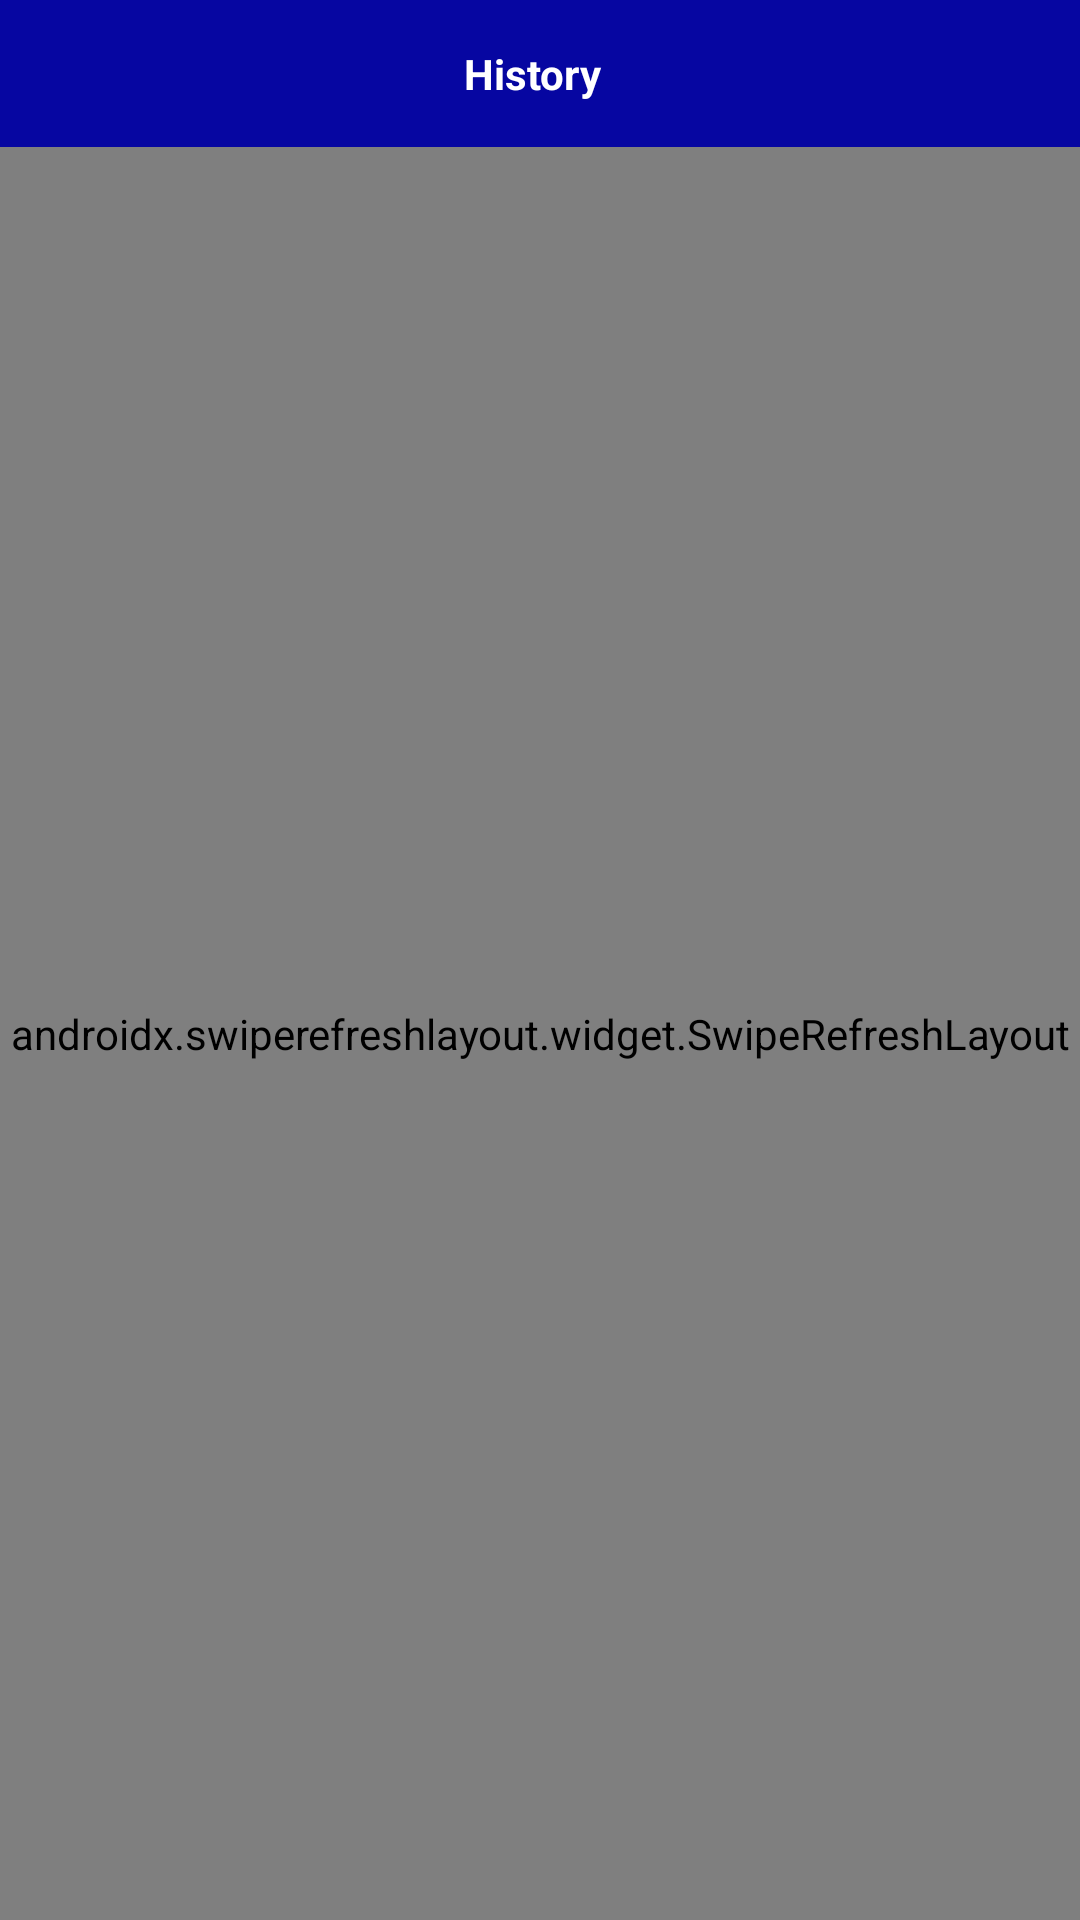

Reconstruct the res/layout file that produces this screen, plus the resources it refers to.
<!-- AndroidManifest.xml: application theme Theme.FitnessApp -->
<!-- res/layout/activity_history.xml -->
<?xml version="1.0" encoding="utf-8"?>
<LinearLayout xmlns:android="http://schemas.android.com/apk/res/android"
    xmlns:app="http://schemas.android.com/apk/res-auto"
    xmlns:tools="http://schemas.android.com/tools"
    android:layout_width="match_parent"
    android:layout_height="match_parent"
    android:orientation="vertical">
    <LinearLayout
        android:layout_width="match_parent"
        android:layout_height="wrap_content"
        android:orientation="horizontal"
        android:gravity="center"
        android:background="@color/colorPrimary"
        android:padding="5dp">
        <ImageView
            android:id="@+id/back"
            android:layout_width="25dp"
            android:layout_height="wrap_content"
            app:srcCompat="@drawable/ic_back"
            android:adjustViewBounds="true"
            android:layout_marginStart="5dp"/>
        <TextView
            android:layout_width="0dp"
            android:layout_height="wrap_content"
            android:layout_weight="1"
            android:padding="10dp"
            android:textColor="@color/white"
            android:text="History"
            android:textSize="14sp"
            android:textStyle="bold"
            android:gravity="center"/>
        <ImageView
            android:layout_width="25dp"
            android:layout_height="wrap_content"
            android:adjustViewBounds="true"
            android:layout_marginLeft="5dp"
            android:layout_marginRight="5dp"/>
    </LinearLayout>
    <FrameLayout
        android:layout_width="match_parent"
        android:layout_height="match_parent">
        <androidx.swiperefreshlayout.widget.SwipeRefreshLayout
            android:id="@+id/refresh"
            android:layout_width="match_parent"
            android:layout_height="match_parent">
            <LinearLayout
                android:layout_width="match_parent"
                android:layout_height="match_parent"
                android:orientation="vertical">
                
                <androidx.recyclerview.widget.RecyclerView
                    android:id="@+id/history_list"
                    android:layout_width="match_parent"
                    android:layout_height="match_parent"/>
            </LinearLayout>
        </androidx.swiperefreshlayout.widget.SwipeRefreshLayout>
    </FrameLayout>
</LinearLayout>
<!-- resources referenced by this layout -->
<resources>
  <color name="colorPrimary">#0606A1</color>
  <color name="white">#FFFFFFFF</color>
  <style name="Theme.FitnessApp" parent="Theme.MaterialComponents.DayNight.DarkActionBar">
          
          <item name="colorPrimary">#00009a</item>
          <item name="colorPrimaryVariant">#000034</item>
          <item name="colorOnPrimary">@color/white</item>
          
          <item name="colorSecondary">#004d9a</item>
          <item name="colorSecondaryVariant">#000067</item>
          <item name="colorOnSecondary">@color/black</item>
          
          <item name="android:statusBarColor" tools:targetApi="l">?attr/colorPrimaryVariant</item>
          
          <item name="windowActionBar">false</item>
          <item name="windowNoTitle">true</item>
          <item name="android:windowActionBarOverlay">true</item>
          <item name="android:windowNoTitle">true</item>
          <item name="android:windowFullscreen">true</item>
          <item name="android:windowContentOverlay">@null</item>
          <item name="android:windowAnimationStyle">@style/push_activity_anima</item>
      </style>
  <color name="black">#FF000000</color>
  <style name="push_activity_anima">
          <item name="android:activityOpenEnterAnimation">@anim/push_left_in</item>
          <item name="android:activityOpenExitAnimation">@anim/push_left_out</item>
          <item name="android:activityCloseEnterAnimation">@anim/push_right_in</item>
          <item name="android:activityCloseExitAnimation">@anim/push_right_out</item>
      </style>
</resources>
